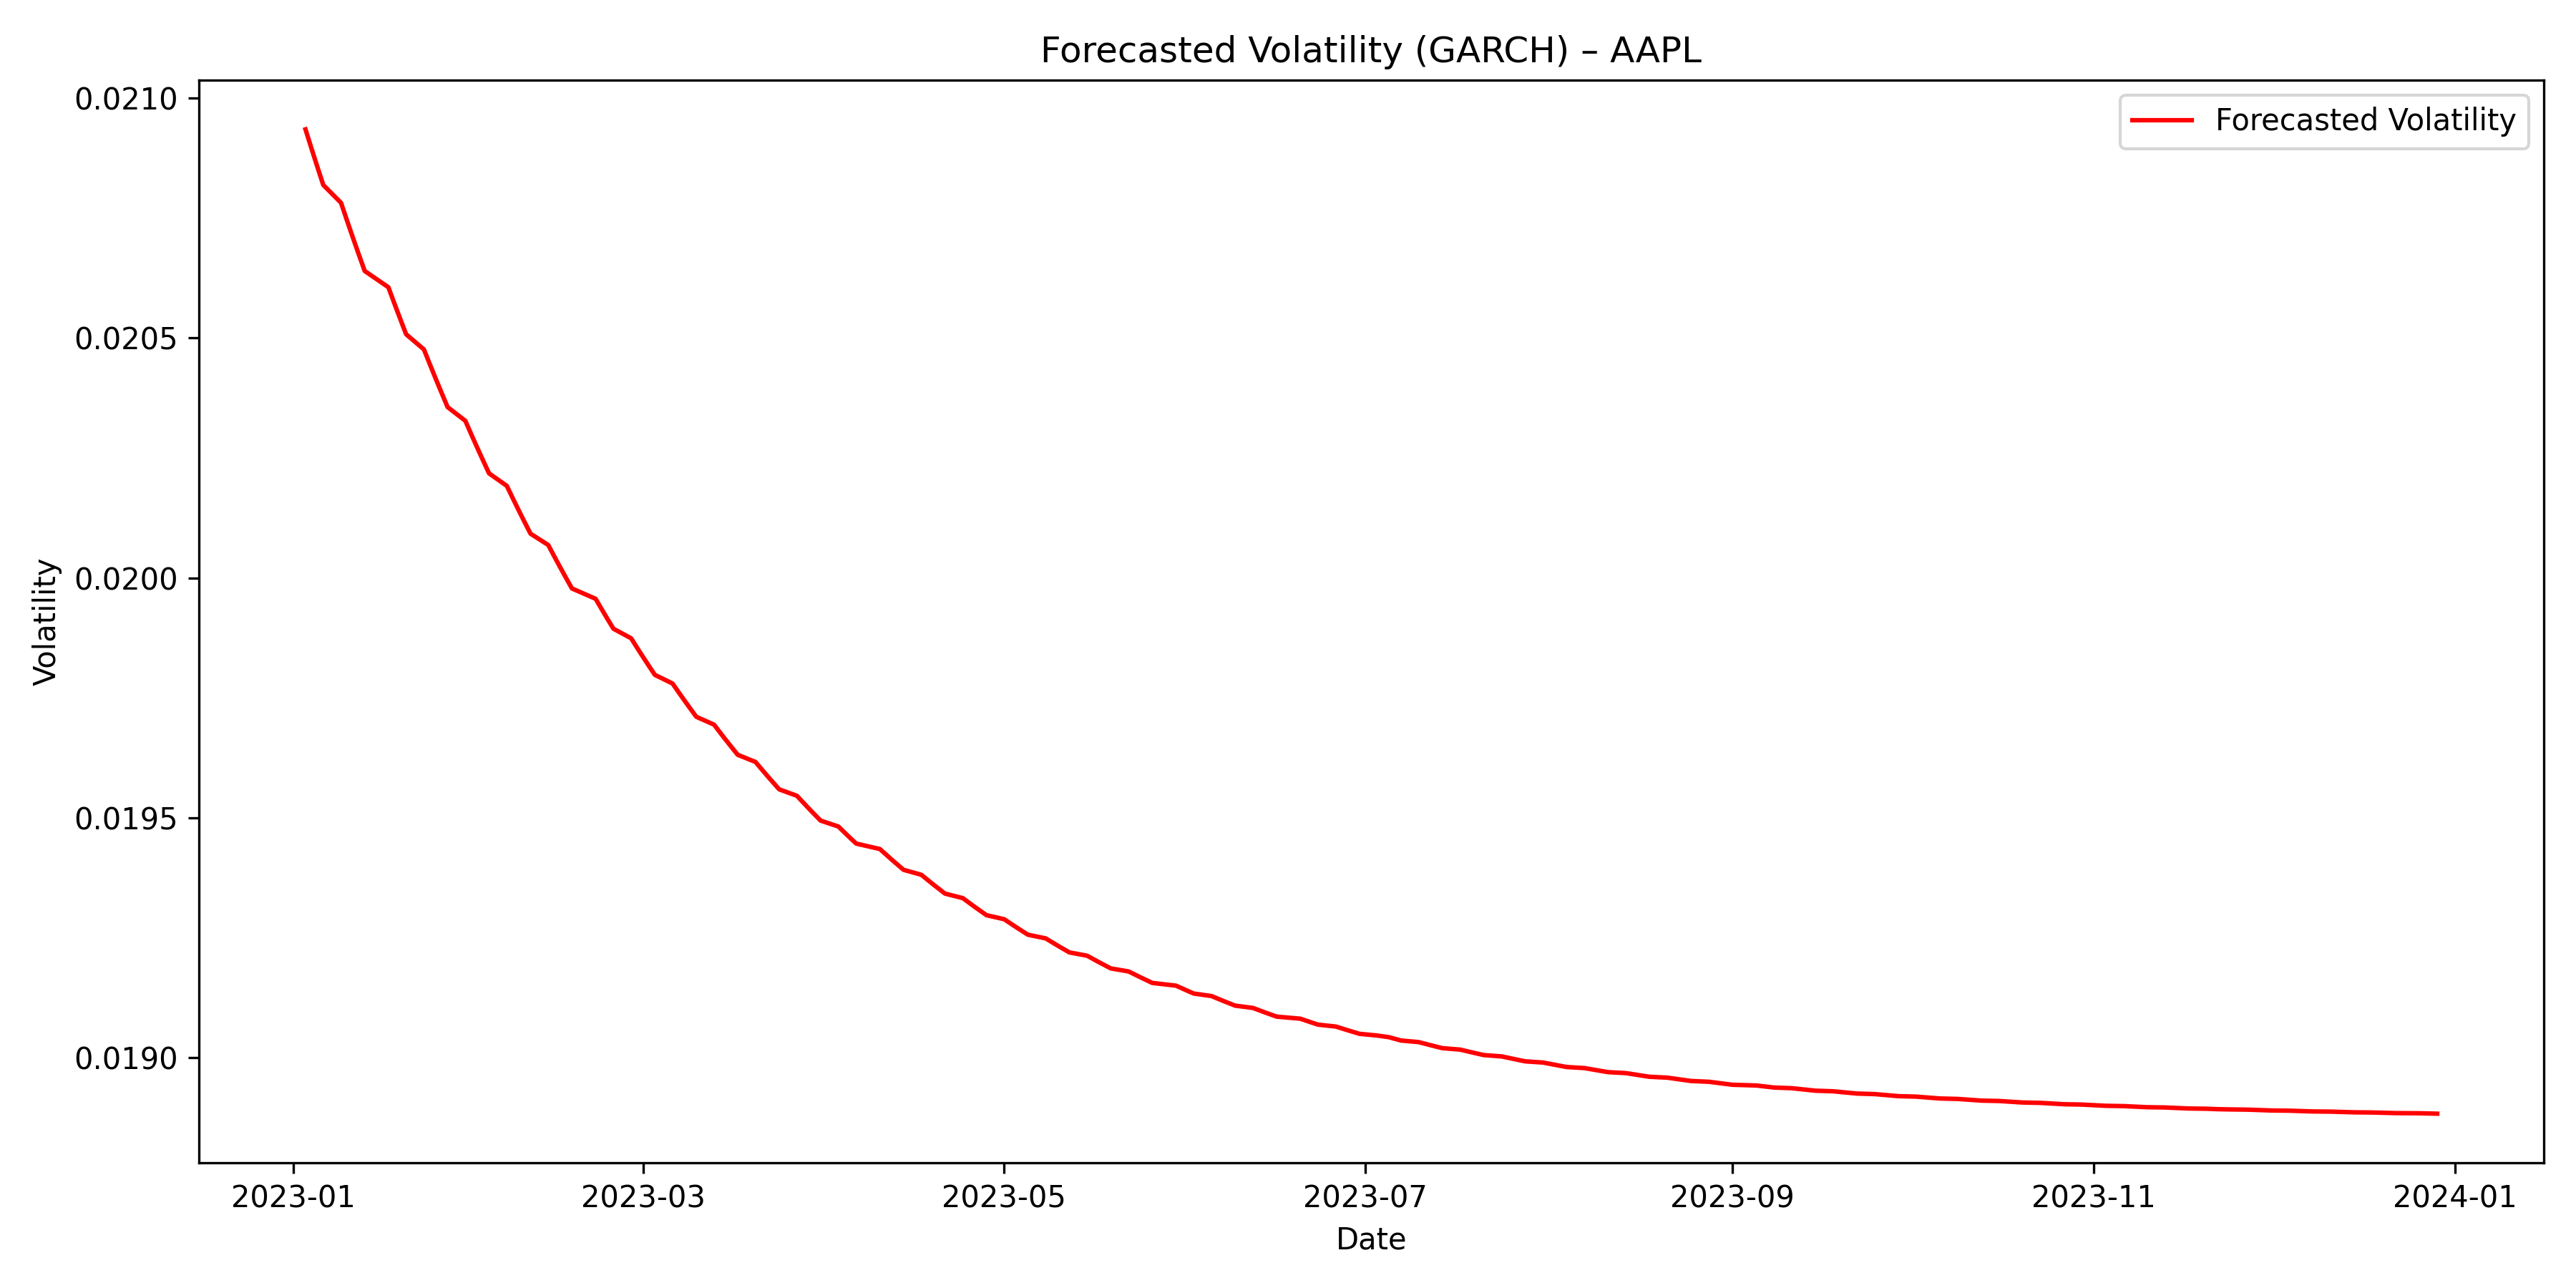

The table this chart was drawn from, first rows:
Date, ForecastedVolatility
2023-01-03, 0.02094
2023-01-04, 0.0209
2023-01-05, 0.02086
2023-01-06, 0.02082
2023-01-09, 0.02078
2023-01-10, 0.02075
2023-01-11, 0.02071
2023-01-12, 0.02067
2023-01-13, 0.02064
2023-01-17, 0.02061
2023-01-18, 0.02057
2023-01-19, 0.02054
2023-01-20, 0.02051
2023-01-23, 0.02048
2023-01-24, 0.02045
2023-01-25, 0.02042
2023-01-26, 0.02039
2023-01-27, 0.02036
2023-01-30, 0.02033
2023-01-31, 0.0203
2023-02-01, 0.02027
2023-02-02, 0.02024
2023-02-03, 0.02022
2023-02-06, 0.02019
2023-02-07, 0.02017
2023-02-08, 0.02014
2023-02-09, 0.02012
2023-02-10, 0.02009
2023-02-13, 0.02007
2023-02-14, 0.02005
2023-02-15, 0.02002
2023-02-16, 0.02
2023-02-17, 0.01998
2023-02-21, 0.01996
2023-02-22, 0.01994
2023-02-23, 0.01991
2023-02-24, 0.01989
2023-02-27, 0.01987
2023-02-28, 0.01985
2023-03-01, 0.01984
2023-03-02, 0.01982
2023-03-03, 0.0198
2023-03-06, 0.01978
2023-03-07, 0.01976
2023-03-08, 0.01974
2023-03-09, 0.01973
2023-03-10, 0.01971
2023-03-13, 0.01969
2023-03-14, 0.01968
2023-03-15, 0.01966
2023-03-16, 0.01965
2023-03-17, 0.01963
2023-03-20, 0.01962
2023-03-21, 0.0196
2023-03-22, 0.01959
2023-03-23, 0.01957
2023-03-24, 0.01956
2023-03-27, 0.01955
2023-03-28, 0.01953
2023-03-29, 0.01952
... 190 more rows
